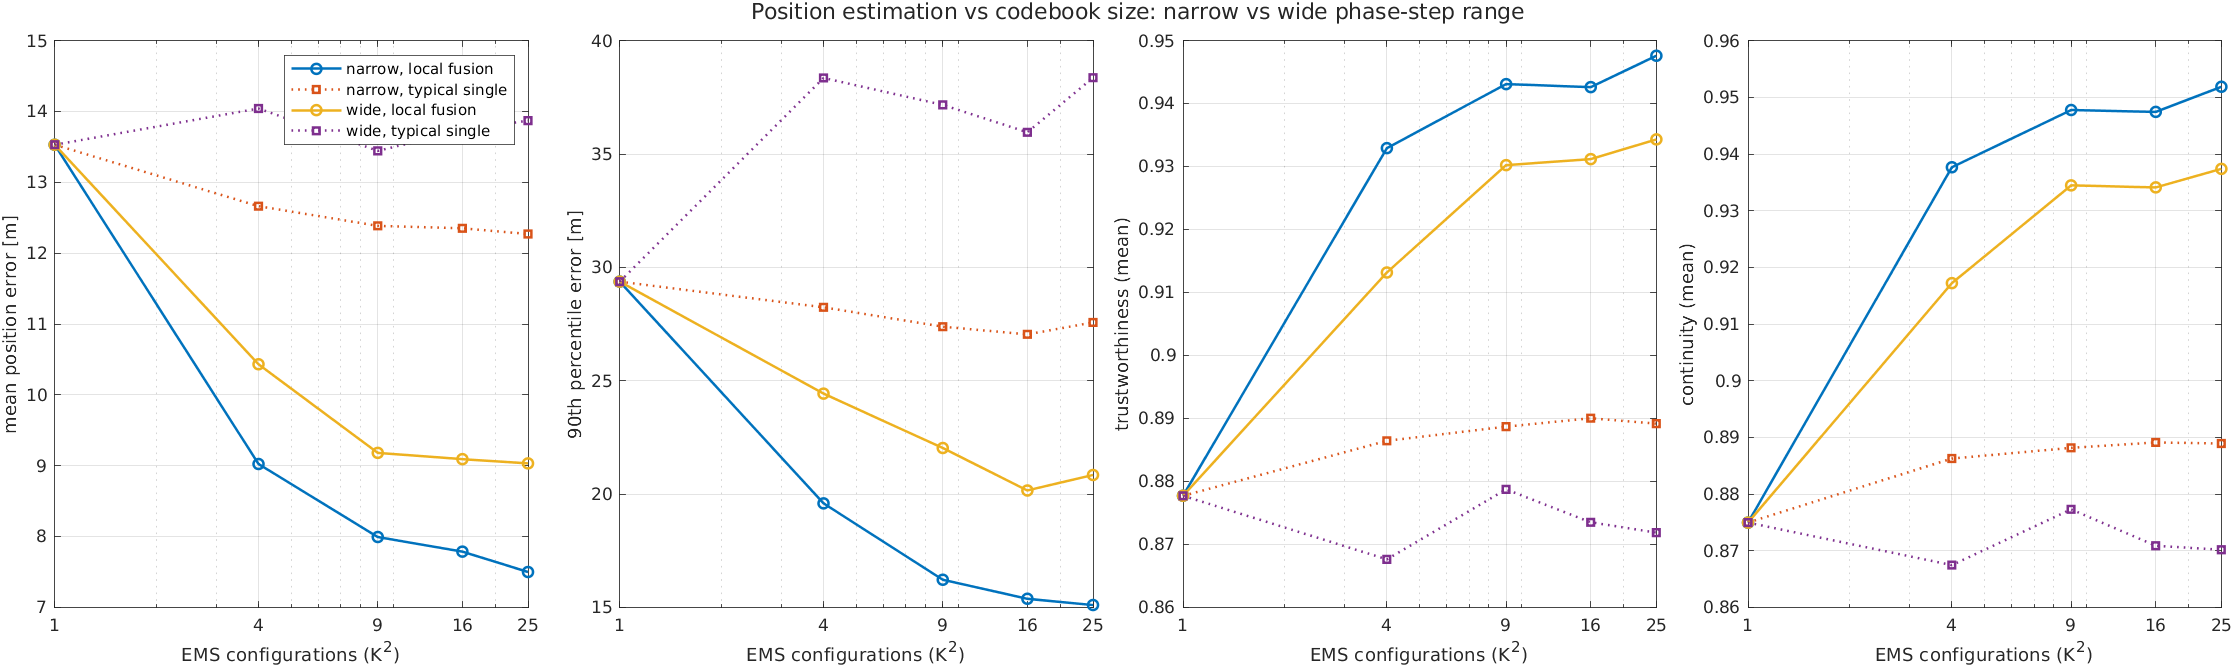

Data behind this chart, as committed beside it:
range, K, acquisitions, method, err_mean_m, err_median_m, err_p90_m, err_rmse_m, TW_mean, TW_p10, CT_mean, CT_p10
narrow, 1, 1, global_fusion, 13.53, 5.736, 29.37, 25.23, 0.8777, 0.7209, 0.875, 0.7562
narrow, 1, 1, local_fusion, 13.53, 5.736, 29.37, 25.23, 0.8777, 0.7209, 0.875, 0.7562
narrow, 1, 1, best_single, 13.53, 5.736, 29.37, 25.23, 0.8777, 0.7209, 0.875, 0.7562
narrow, 1, 1, typical_single, 13.53, 5.736, 29.37, 25.23, 0.8777, 0.7209, 0.875, 0.7562
narrow, 2, 4, global_fusion, 10.52, 5.129, 26.41, 17.65, 0.9071, 0.8219, 0.9136, 0.8235
narrow, 2, 4, local_fusion, 9.023, 5.048, 19.59, 14.86, 0.9329, 0.8978, 0.9377, 0.8879
narrow, 2, 4, best_single, 11.52, 5.594, 25.65, 19.96, 0.9017, 0.8038, 0.9043, 0.8059
narrow, 2, 4, typical_single, 12.66, 5.659, 28.24, 22.96, 0.8865, 0.7445, 0.8863, 0.7707
narrow, 3, 9, global_fusion, 9.592, 4.986, 23.11, 15.83, 0.9206, 0.8653, 0.9285, 0.8713
narrow, 3, 9, local_fusion, 7.993, 4.756, 16.22, 13.05, 0.9431, 0.9091, 0.9478, 0.9136
narrow, 3, 9, best_single, 11.5, 5.569, 25.4, 20.44, 0.8987, 0.7973, 0.9012, 0.8171
narrow, 3, 9, typical_single, 12.39, 5.62, 27.38, 22.51, 0.8887, 0.755, 0.8882, 0.7827
narrow, 4, 16, global_fusion, 9.379, 4.919, 21.81, 15.67, 0.9212, 0.8706, 0.9306, 0.8765
narrow, 4, 16, local_fusion, 7.787, 4.577, 15.38, 12.92, 0.9426, 0.9138, 0.9474, 0.9117
narrow, 4, 16, best_single, 11.14, 5.424, 23.9, 20.06, 0.903, 0.7954, 0.902, 0.8285
narrow, 4, 16, typical_single, 12.35, 5.594, 27.04, 22.73, 0.89, 0.7582, 0.8891, 0.7828
narrow, 5, 25, global_fusion, 9.071, 4.854, 21.77, 14.93, 0.9252, 0.8677, 0.9338, 0.8888
narrow, 5, 25, local_fusion, 7.499, 4.632, 15.1, 12.08, 0.9476, 0.909, 0.9519, 0.9179
narrow, 5, 25, best_single, 11.19, 5.562, 25.71, 19.2, 0.9036, 0.7583, 0.9007, 0.8185
narrow, 5, 25, typical_single, 12.27, 5.61, 27.57, 22.31, 0.8892, 0.7591, 0.8889, 0.7764
wide, 1, 1, global_fusion, 13.53, 5.736, 29.37, 25.23, 0.8777, 0.7209, 0.875, 0.7562
wide, 1, 1, local_fusion, 13.53, 5.736, 29.37, 25.23, 0.8777, 0.7209, 0.875, 0.7562
wide, 1, 1, best_single, 13.53, 5.736, 29.37, 25.23, 0.8777, 0.7209, 0.875, 0.7562
wide, 1, 1, typical_single, 13.53, 5.736, 29.37, 25.23, 0.8777, 0.7209, 0.875, 0.7562
wide, 2, 4, global_fusion, 11.9, 5.14, 34.04, 20.45, 0.886, 0.7153, 0.8942, 0.7616
wide, 2, 4, local_fusion, 10.43, 5.073, 24.43, 17.76, 0.9132, 0.8346, 0.9172, 0.8503
wide, 2, 4, best_single, 13.41, 5.879, 32.47, 24.53, 0.8687, 0.6941, 0.8718, 0.7156
wide, 2, 4, typical_single, 14.04, 5.766, 38.36, 25.86, 0.8676, 0.633, 0.8675, 0.6746
wide, 3, 9, global_fusion, 10.75, 5.049, 30.08, 18.08, 0.9043, 0.7772, 0.91, 0.8273
wide, 3, 9, local_fusion, 9.181, 4.944, 22.03, 14.95, 0.9302, 0.8603, 0.9345, 0.8941
wide, 3, 9, best_single, 11.11, 5.649, 23.31, 19.54, 0.9126, 0.8276, 0.9119, 0.8463
wide, 3, 9, typical_single, 13.44, 5.753, 37.17, 24.49, 0.8787, 0.6556, 0.8773, 0.698
wide, 4, 16, global_fusion, 10.78, 5.066, 27.47, 18.2, 0.9019, 0.745, 0.9079, 0.8277
wide, 4, 16, local_fusion, 9.092, 4.958, 20.16, 14.77, 0.9312, 0.8541, 0.9341, 0.8842
wide, 4, 16, best_single, 12.32, 5.611, 27.32, 22.65, 0.8938, 0.7314, 0.8896, 0.7926
wide, 4, 16, typical_single, 13.73, 5.758, 35.96, 25.31, 0.8735, 0.6533, 0.8709, 0.7027
wide, 5, 25, global_fusion, 10.87, 5.106, 29.32, 18.11, 0.9056, 0.7478, 0.9096, 0.8312
wide, 5, 25, local_fusion, 9.032, 5.036, 20.84, 14.34, 0.9343, 0.8477, 0.9374, 0.8911
wide, 5, 25, best_single, 11.65, 5.552, 24.79, 21.17, 0.9011, 0.8116, 0.8991, 0.8342
wide, 5, 25, typical_single, 13.87, 5.722, 38.37, 25.56, 0.8719, 0.6424, 0.8702, 0.6908
